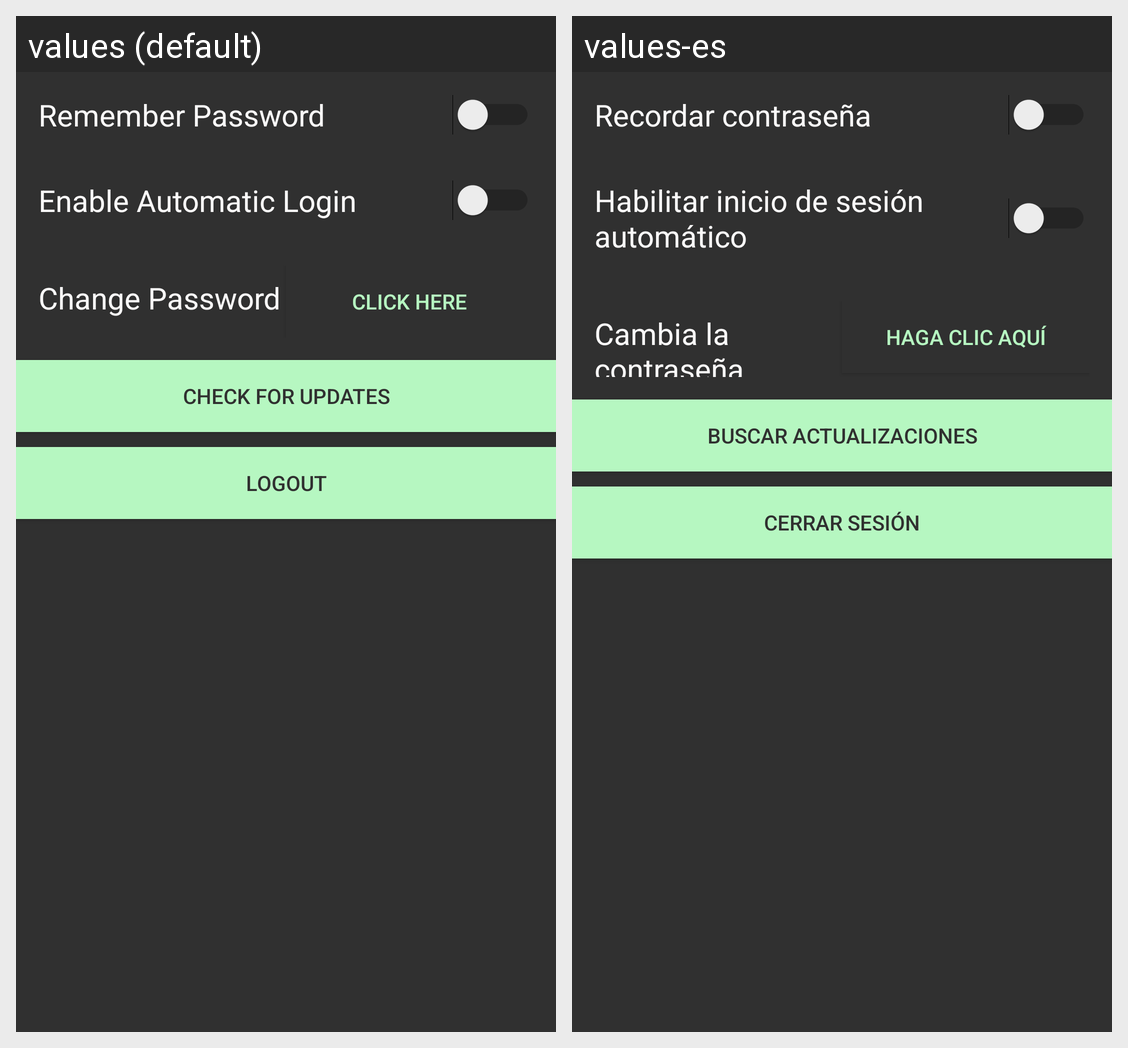

The Android screen above is rendered under two locales of the same app. Produce the string resources it draws, with the default and per-locale values.
Android screen res/layout/activity_settings.xml rendered under 2 locales, left to right: values (default), values-es. Device: Nexus 5 (rendered at 1080×1920; each locale shown at half size, 540×960, under a caption strip naming it); theme AppTheme.
Strings drawn on this screen, with the default value and each locale's value (text and hints the layout hard-codes, and strings that could not be matched under every locale, appear in the picture but are not listed):

rememberpassword
  values: Remember Password
  values-es: Recordar contraseña

enableautomaticlogin
  values: Enable Automatic Login
  values-es: Habilitar inicio de sesión automático

changepassword
  values: Change Password
  values-es: Cambia la contraseña

clickhere
  values: Click Here
  values-es: Haga clic aquí

checkupdates
  values: Check for Updates
  values-es: Buscar actualizaciones

logout
  values: Logout
  values-es: Cerrar sesión
